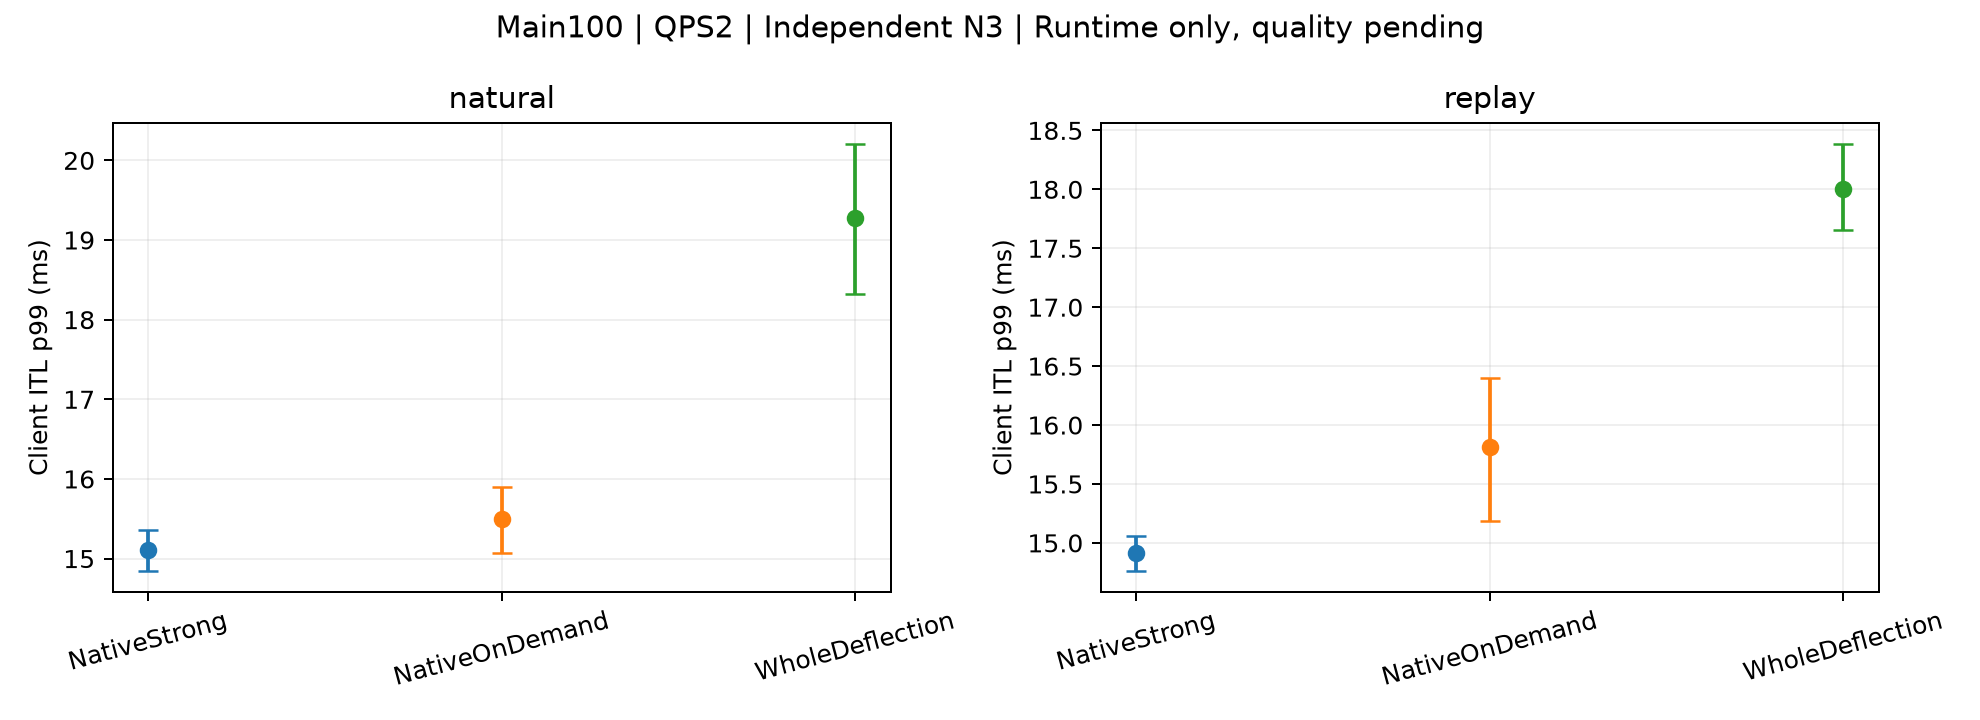

Data behind this chart, as committed beside it:
subset, mode, method, metric, start_mean, CI_low, CI_high, independent_starts, scope
Main100, natural, NativeStrong, ITL_p99_ms, 15.11, 14.85, 15.36, 3, Actual whole-request C3 control. Full ta…
Main100, natural, NativeOnDemand, ITL_p99_ms, 15.5, 15.06, 15.9, 3, Actual whole-request C3 control. Full ta…
Main100, natural, WholeDeflection, ITL_p99_ms, 19.28, 18.32, 20.2, 3, Actual whole-request C3 control. Full ta…
Main100, replay, NativeStrong, ITL_p99_ms, 14.92, 14.77, 15.06, 3, Actual whole-request C3 control. Full ta…
Main100, replay, NativeOnDemand, ITL_p99_ms, 15.81, 15.19, 16.4, 3, Actual whole-request C3 control. Full ta…
Main100, replay, WholeDeflection, ITL_p99_ms, 18.01, 17.65, 18.38, 3, Actual whole-request C3 control. Full ta…
